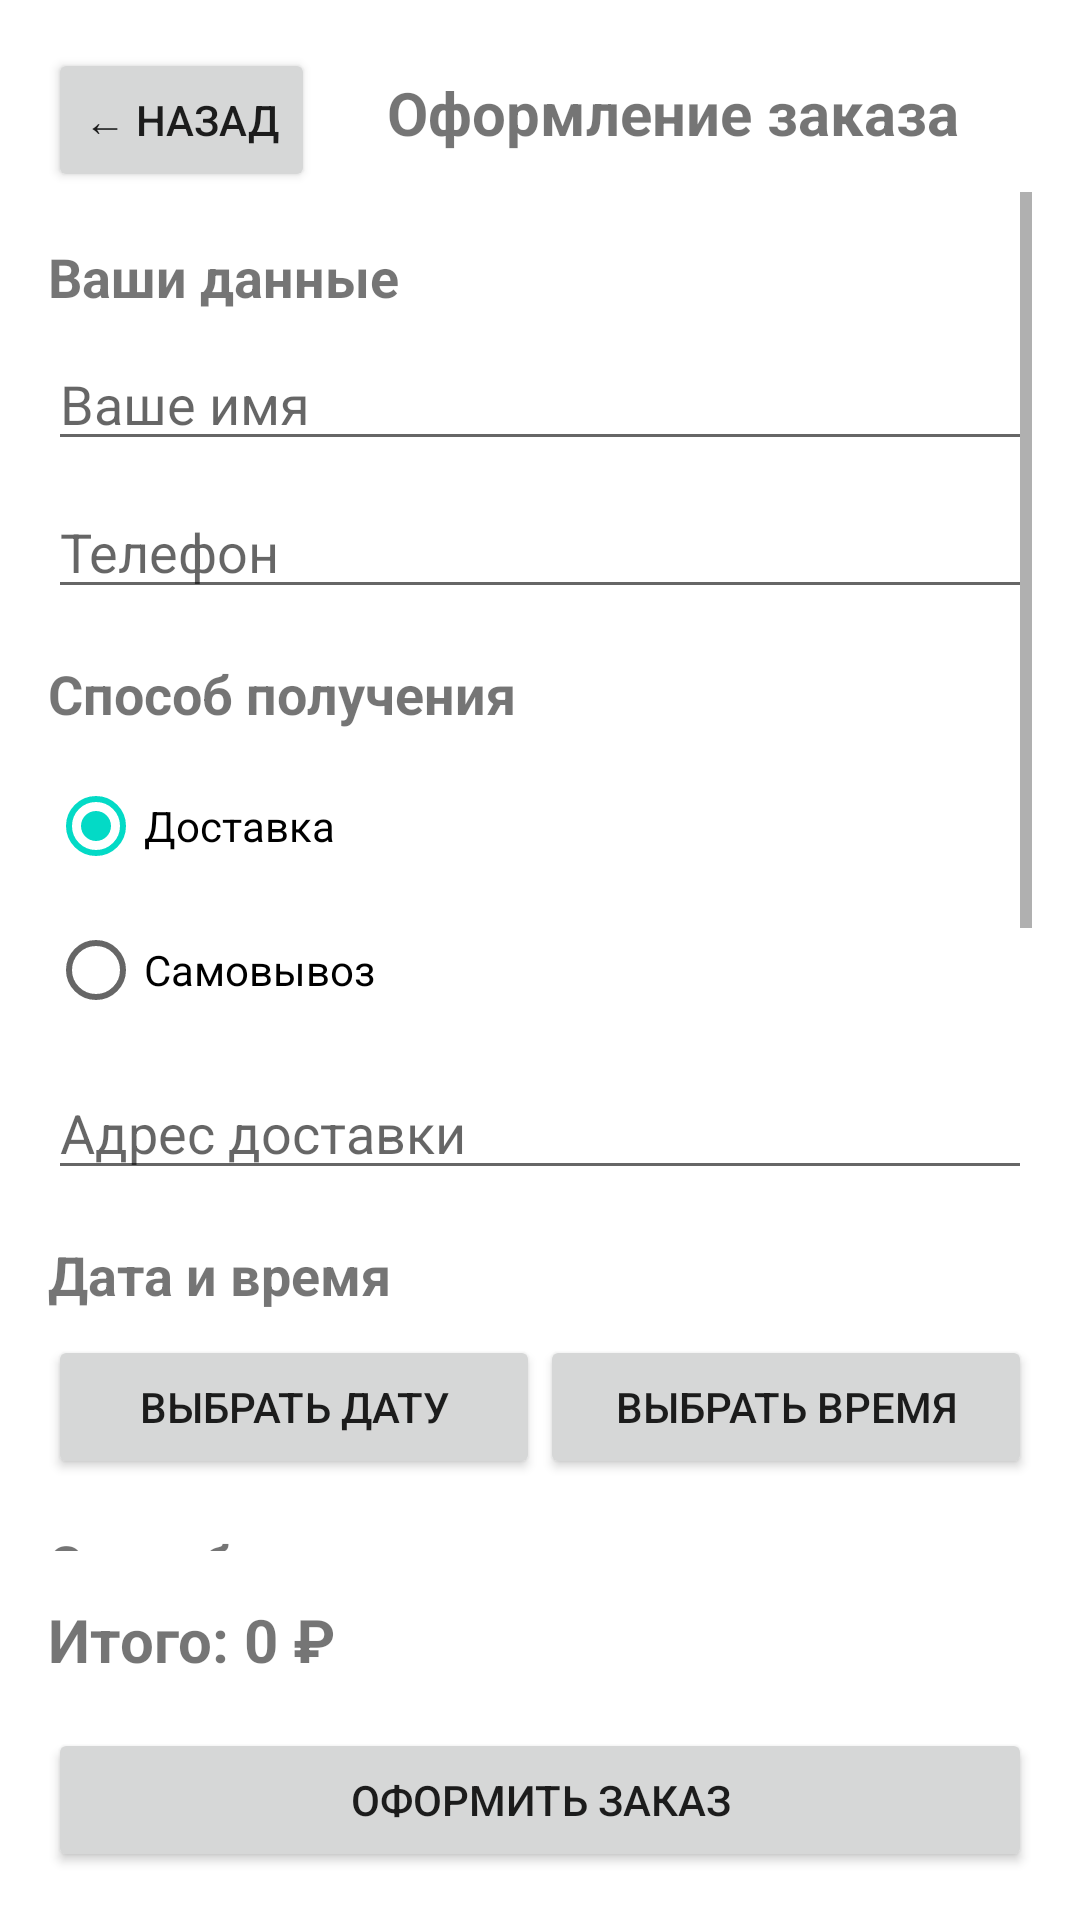

Layout XML and referenced resources for this Android screen:
<!-- AndroidManifest.xml: application theme Theme.MaterialComponents.DayNight.NoActionBar -->
<!-- res/layout/fragment_checkout.xml -->
<?xml version="1.0" encoding="utf-8"?>
<LinearLayout 
    xmlns:android="http://schemas.android.com/apk/res/android"
    android:layout_width="match_parent"
    android:layout_height="match_parent"
    android:orientation="vertical"
    android:padding="16dp">

    <LinearLayout
        android:layout_width="match_parent"
        android:layout_height="wrap_content"
        android:orientation="horizontal">

        <Button
            android:id="@+id/backButton"
            android:layout_width="wrap_content"
            android:layout_height="wrap_content"
            android:text="← Назад" />

        <TextView
            android:layout_width="0dp"
            android:layout_height="wrap_content"
            android:layout_weight="1"
            android:text="Оформление заказа"
            android:textSize="20sp"
            android:textStyle="bold"
            android:gravity="center" />

    </LinearLayout>

    <ScrollView
        android:layout_width="match_parent"
        android:layout_height="0dp"
        android:layout_weight="1">

        <LinearLayout
            android:layout_width="match_parent"
            android:layout_height="wrap_content"
            android:orientation="vertical">

            <TextView
                android:layout_width="match_parent"
                android:layout_height="wrap_content"
                android:text="Ваши данные"
                android:textSize="18sp"
                android:textStyle="bold"
                android:layout_marginTop="16dp" />

            <EditText
                android:id="@+id/nameInput"
                android:layout_width="match_parent"
                android:layout_height="wrap_content"
                android:hint="Ваше имя"
                android:layout_marginTop="8dp" />

            <EditText
                android:id="@+id/phoneInput"
                android:layout_width="match_parent"
                android:layout_height="wrap_content"
                android:hint="Телефон"
                android:inputType="phone"
                android:layout_marginTop="8dp" />

            <TextView
                android:layout_width="match_parent"
                android:layout_height="wrap_content"
                android:text="Способ получения"
                android:textSize="18sp"
                android:textStyle="bold"
                android:layout_marginTop="16dp" />

            <RadioGroup
                android:id="@+id/deliveryTypeGroup"
                android:layout_width="match_parent"
                android:layout_height="wrap_content"
                android:layout_marginTop="8dp">

                <RadioButton
                    android:id="@+id/radioDelivery"
                    android:layout_width="wrap_content"
                    android:layout_height="wrap_content"
                    android:text="Доставка"
                    android:checked="true" />

                <RadioButton
                    android:id="@+id/radioPickup"
                    android:layout_width="wrap_content"
                    android:layout_height="wrap_content"
                    android:text="Самовывоз" />

            </RadioGroup>

            <EditText
                android:id="@+id/addressInput"
                android:layout_width="match_parent"
                android:layout_height="wrap_content"
                android:hint="Адрес доставки"
                android:layout_marginTop="8dp" />

            <TextView
                android:layout_width="match_parent"
                android:layout_height="wrap_content"
                android:text="Дата и время"
                android:textSize="18sp"
                android:textStyle="bold"
                android:layout_marginTop="16dp" />

            <LinearLayout
                android:layout_width="match_parent"
                android:layout_height="wrap_content"
                android:orientation="horizontal"
                android:layout_marginTop="8dp">

                <Button
                    android:id="@+id/dateButton"
                    android:layout_width="0dp"
                    android:layout_height="wrap_content"
                    android:layout_weight="1"
                    android:text="Выбрать дату" />

                <Button
                    android:id="@+id/timeButton"
                    android:layout_width="0dp"
                    android:layout_height="wrap_content"
                    android:layout_weight="1"
                    android:text="Выбрать время" />

            </LinearLayout>

            <TextView
                android:layout_width="match_parent"
                android:layout_height="wrap_content"
                android:text="Способ оплаты"
                android:textSize="18sp"
                android:textStyle="bold"
                android:layout_marginTop="16dp" />

            <RadioGroup
                android:id="@+id/paymentMethodGroup"
                android:layout_width="match_parent"
                android:layout_height="wrap_content"
                android:layout_marginTop="8dp">

                <RadioButton
                    android:id="@+id/radioCash"
                    android:layout_width="wrap_content"
                    android:layout_height="wrap_content"
                    android:text="Наличными"
                    android:checked="true" />

                <RadioButton
                    android:id="@+id/radioCardOnline"
                    android:layout_width="wrap_content"
                    android:layout_height="wrap_content"
                    android:text="Картой онлайн" />

                <RadioButton
                    android:id="@+id/radioCardCourier"
                    android:layout_width="wrap_content"
                    android:layout_height="wrap_content"
                    android:text="Картой курьеру" />

                <RadioButton
                    android:id="@+id/radioSbpTransfer"
                    android:layout_width="wrap_content"
                    android:layout_height="wrap_content"
                    android:text="Перевод СБП/Сбер" />

            </RadioGroup>

            <EditText
                android:id="@+id/commentInput"
                android:layout_width="match_parent"
                android:layout_height="wrap_content"
                android:hint="Комментарий к заказу"
                android:minLines="3"
                android:gravity="top"
                android:layout_marginTop="16dp" />

            <TextView
                android:layout_width="match_parent"
                android:layout_height="wrap_content"
                android:text="Состав заказа"
                android:textSize="18sp"
                android:textStyle="bold"
                android:layout_marginTop="16dp" />

            <TextView
                android:id="@+id/orderSummaryText"
                android:layout_width="match_parent"
                android:layout_height="wrap_content"
                android:layout_marginTop="8dp" />

        </LinearLayout>

    </ScrollView>

    <TextView
        android:id="@+id/totalPrice"
        android:layout_width="match_parent"
        android:layout_height="wrap_content"
        android:text="Итого: 0 ₽"
        android:textSize="20sp"
        android:textStyle="bold"
        android:layout_marginTop="16dp" />

    <Button
        android:id="@+id/placeOrderButton"
        android:layout_width="match_parent"
        android:layout_height="wrap_content"
        android:text="Оформить заказ"
        android:layout_marginTop="16dp" />

</LinearLayout>
<!-- resources referenced by this layout -->
<resources>

</resources>
